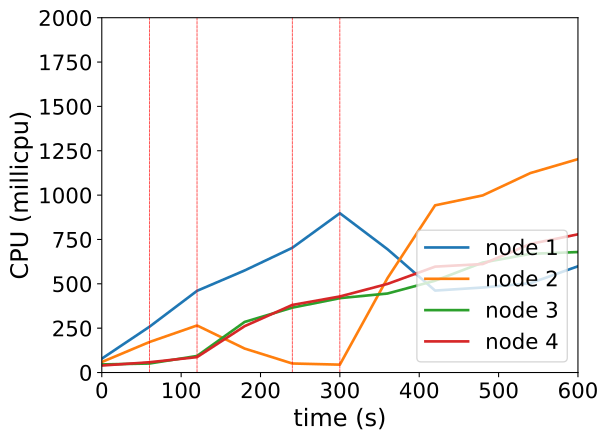

The data file committed next to this chart (first rows):
timestamp, ppgcc-m02_pod_amount, ppgcc-m02_memory, ppgcc-m02_cpu, ppgcc-m03_pod_amount, ppgcc-m03_memory, ppgcc-m03_cpu, ppgcc-m04_pod_amount, ppgcc-m04_memory, ppgcc-m04_cpu, ppgcc-m05_pod_amount, ppgcc-m05_memory, ppgcc-m05_cpu
0, 5, 1106904, 78199185, 5, 1090676, 59130089, 5, 1083700, 45617565, 5, 1085360, 39364821
60, 5, 1113372, 257838597, 5, 1098200, 171868054, 5, 1087132, 50730780, 5, 1088396, 58017752
120, 5, 1118784, 460390235, 3, 1095164, 265198596, 5, 1098616, 93268729, 5, 1088264, 86827297
180, 5, 1123008, 575306122, 1, 1064012, 134987898, 6, 1118680, 285213151, 6, 1108724, 261303277
240, 5, 1124988, 702815654, 1, 1045664, 50917105, 7, 1124620, 365672530, 7, 1127864, 380876851
300, 4, 1127364, 897905318, 1, 1055696, 44369573, 7, 1128184, 419214462, 7, 1129712, 428729013
360, 3, 1113768, 694962361, 2, 1073912, 531998516, 7, 1128976, 445313635, 7, 1131692, 499489130
420, 3, 1096476, 461928331, 3, 1082756, 942449421, 7, 1131484, 517801078, 7, 1133408, 596853042
480, 3, 1097532, 479186904, 3, 1083944, 998346513, 7, 1133200, 619903899, 7, 1134200, 611478834
540, 3, 1099248, 503500567, 3, 1087244, 1124235503, 7, 1134124, 669093828, 7, 1136840, 724887412
600, 3, 1100436, 598964906, 3, 1088696, 1202891389, 7, 1135840, 679087702, 7, 1138556, 779093381
